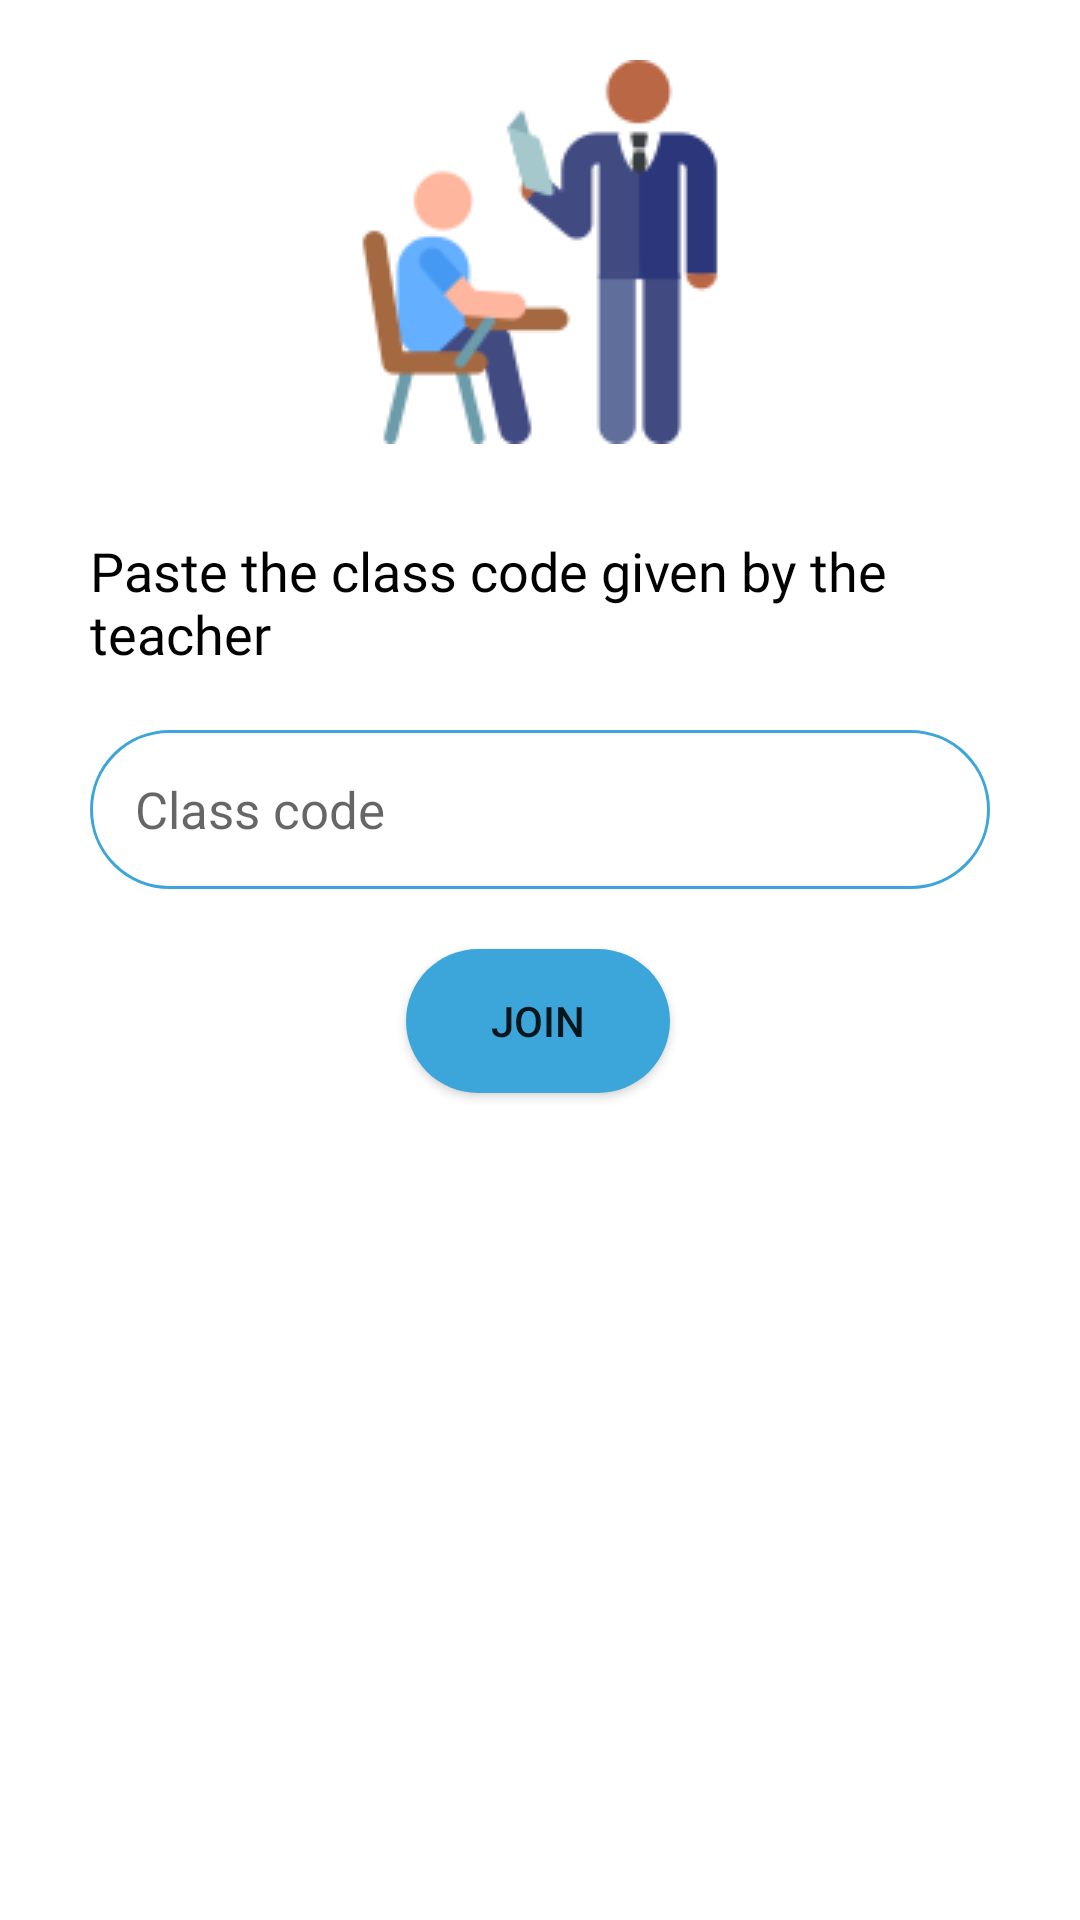

Here is an Android app screen rendered from its layout file. Give the layout XML and the strings, colors and styles it references.
<!-- AndroidManifest.xml: application theme Theme.StudyDesk -->
<!-- res/layout/fragment_join_class.xml -->
<?xml version="1.0" encoding="utf-8"?>
<androidx.constraintlayout.widget.ConstraintLayout xmlns:android="http://schemas.android.com/apk/res/android"
    xmlns:app="http://schemas.android.com/apk/res-auto"
    xmlns:tools="http://schemas.android.com/tools"
    android:layout_width="match_parent"
    android:layout_height="match_parent"
    tools:context=".ui.student.drawer.home.JoinClassFragment">

    <ImageView
        android:id="@+id/imageView3"
        android:layout_width="wrap_content"
        android:layout_height="wrap_content"
        android:src="@drawable/classroom_bg"
        android:layout_marginTop="20dp"
        app:layout_constraintEnd_toEndOf="parent"
        app:layout_constraintStart_toStartOf="parent"
        app:layout_constraintTop_toTopOf="parent" />

    <TextView
        android:id="@+id/textView4"
        android:layout_width="match_parent"
        android:layout_height="wrap_content"
        android:layout_marginStart="30dp"
        android:layout_marginTop="30dp"
        android:layout_marginEnd="30dp"
        android:fontFamily="@font/nunito"
        android:textSize="18dp"
        android:text="Paste the class code given by the teacher"
        android:textColor="@color/black"
        app:layout_constraintEnd_toEndOf="parent"
        app:layout_constraintStart_toStartOf="parent"
        app:layout_constraintTop_toBottomOf="@+id/imageView3" />

    <EditText
        android:id="@+id/et_class_code"
        android:layout_width="match_parent"
        android:layout_height="53dp"
        android:layout_marginStart="30dp"
        android:layout_marginTop="20dp"
        android:layout_marginEnd="30dp"
        android:background="@drawable/background"
        android:ems="10"
        android:paddingLeft="15dp"
        android:gravity="center_vertical"
        android:hint="Class code"
        android:textSize="17dp"
        app:layout_constraintEnd_toEndOf="parent"
        app:layout_constraintHorizontal_bias="0.0"
        app:layout_constraintStart_toStartOf="parent"
        app:layout_constraintTop_toBottomOf="@+id/textView4" />

    <Button
        android:id="@+id/btn_join"
        android:layout_width="wrap_content"
        android:layout_height="wrap_content"
        android:layout_marginTop="20dp"
        android:background="@drawable/background_solid"
        android:text="Join"
        app:layout_constraintEnd_toEndOf="parent"
        app:layout_constraintHorizontal_bias="0.498"
        app:layout_constraintStart_toStartOf="parent"
        app:layout_constraintTop_toBottomOf="@+id/et_class_code" />


</androidx.constraintlayout.widget.ConstraintLayout>
<!-- resources referenced by this layout -->
<resources>
  <color name="black">#FF000000</color>
  <!-- drawable background (drawable) -->
  <?xml version="1.0" encoding="utf-8"?>
  <shape xmlns:android="http://schemas.android.com/apk/res/android">
      <stroke android:width="1dip" android:color="@color/text_blue" />
      <solid android:color="@color/white"/>
      <corners android:radius="100dip"/>
      <padding android:left="0dip" android:top="0dip" android:right="0dip" android:bottom="0dip" />
  </shape>
  <!-- drawable background_solid (drawable) -->
  <?xml version="1.0" encoding="utf-8"?>
  <shape xmlns:android="http://schemas.android.com/apk/res/android">
      <solid android:color="@color/text_blue" />
      <corners android:radius="100dip" />
      <padding
          android:bottom="0dip"
          android:left="0dip"
          android:right="0dip"
          android:top="0dip" />
  </shape>
  <!-- drawable classroom_bg: png bitmap (drawable, 6759 bytes) -->
  <style name="Theme.StudyDesk" parent="Theme.MaterialComponents.DayNight.NoActionBar">
          
          <item name="colorPrimary">@color/purple_500</item>
          <item name="colorPrimaryVariant">@color/purple_700</item>
          <item name="colorOnPrimary">@color/white</item>
          
          <item name="colorSecondary">@color/teal_200</item>
          <item name="colorSecondaryVariant">@color/teal_700</item>
          <item name="colorOnSecondary">@color/black</item>
          
          <item name="android:statusBarColor" tools:targetApi="l">?attr/colorPrimary</item>
          
      </style>
  <color name="text_blue">#3CA6DA</color>
  <color name="white">#FFFFFFFF</color>
  <color name="purple_500">#00B4D8</color>
  <color name="purple_700">#0077B6</color>
  <color name="teal_200">#FF03DAC5</color>
  <color name="teal_700">#FF018786</color>
</resources>
